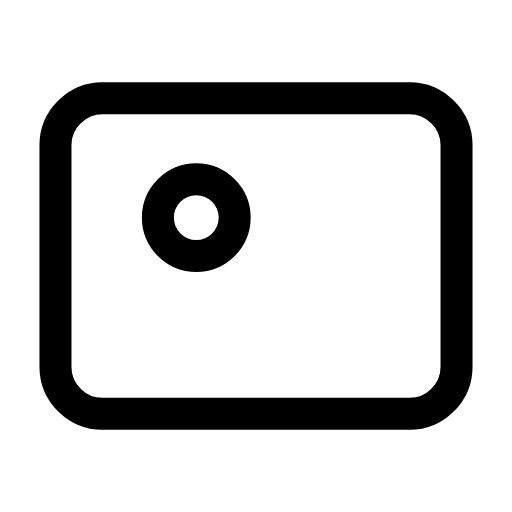
t = 0.00 s
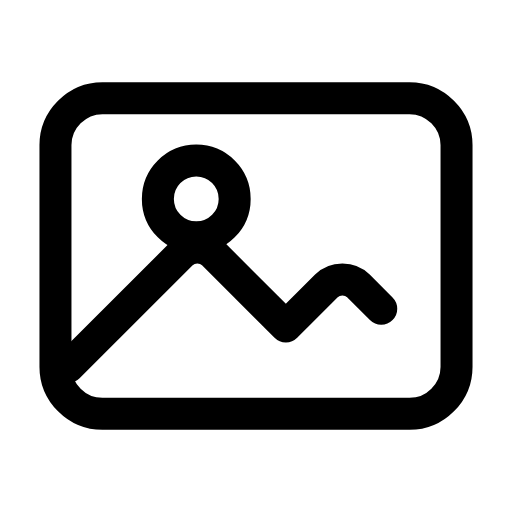
t = 0.22 s
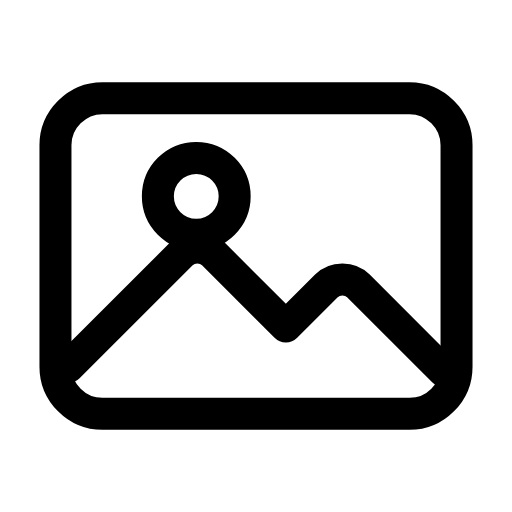
t = 0.54 s
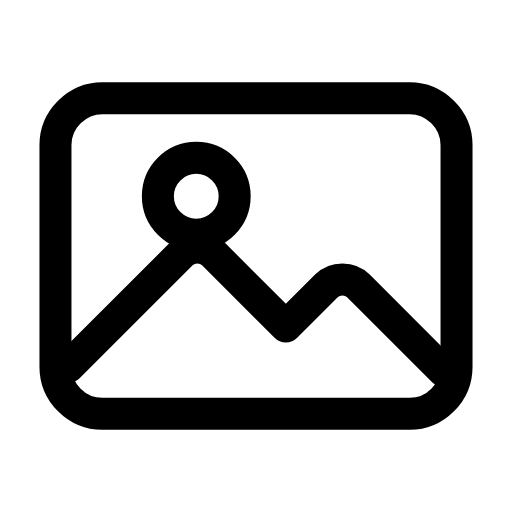
t = 0.80 s
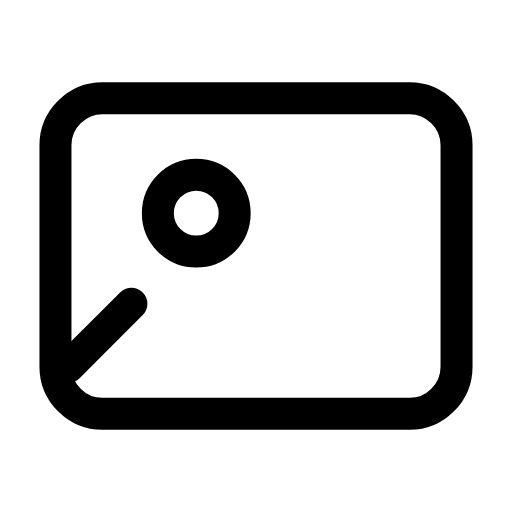
t = 1.07 s
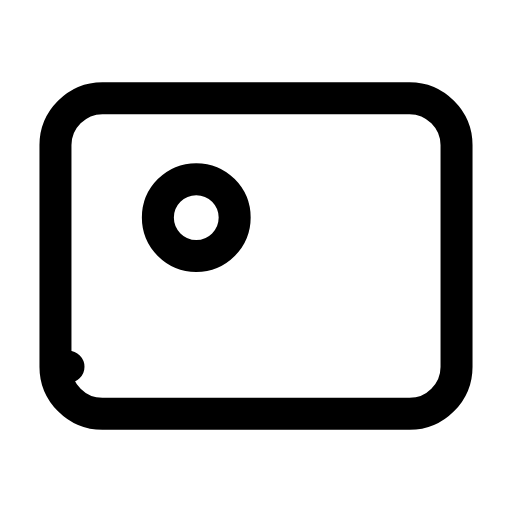
t = 1.32 s

The animated SVG that drew these frames (rendered in a browser with its animation timeline set to each time). Animation: 2 SMIL elements (animate=2); one cycle of 1.60 s, repeats indefinitely.

<svg xmlns="http://www.w3.org/2000/svg" width="24" height="24" viewBox="0 0 24 24" fill="none"><path stroke="currentColor" stroke-width="1.5" stroke-linecap="round" stroke-linejoin="round" fill="none" d="M4.8 4.6L19.2 4.6C20.4 4.6 21.4 5.6 21.4 6.8L21.4 17.2C21.4 18.4 20.4 19.4 19.2 19.4L4.8 19.4C3.6 19.4 2.6 18.4 2.6 17.2L2.6 6.8C2.6 5.6 3.6 4.6 4.8 4.6Z"></path><circle stroke="currentColor" stroke-width="1.5" stroke-linecap="round" stroke-linejoin="round" fill="none" cx="9.2" cy="9.2" r="1.8"><animate attributeName="cy" values="10.2;9.2;9.2;10.2;10.2" keyTimes="0;0.45;0.6;0.9;1" dur="1.6s" repeatCount="indefinite" calcMode="spline" keySplines="0.16 1 0.3 1;0.16 1 0.3 1;0.16 1 0.3 1;0.16 1 0.3 1"/></circle><path stroke="currentColor" stroke-width="1.5" stroke-linecap="round" stroke-linejoin="round" fill="none" d="M3.2 17.2L8.5 11.9C8.9 11.5 9.6 11.5 10 11.9L13.4 15.3L15.3 13.4C15.7 13 16.4 13 16.8 13.4L20.8 17.4" stroke-dasharray="24"><animate attributeName="stroke-dashoffset" values="24;24;0;0;24;24;24" keyTimes="0;0.045;0.405;0.6;0.87;0.9;1" dur="1.6s" repeatCount="indefinite" calcMode="spline" keySplines="0.16 1 0.3 1;0.16 1 0.3 1;0.16 1 0.3 1;0.16 1 0.3 1;0.16 1 0.3 1;0.16 1 0.3 1"/></path></svg>
